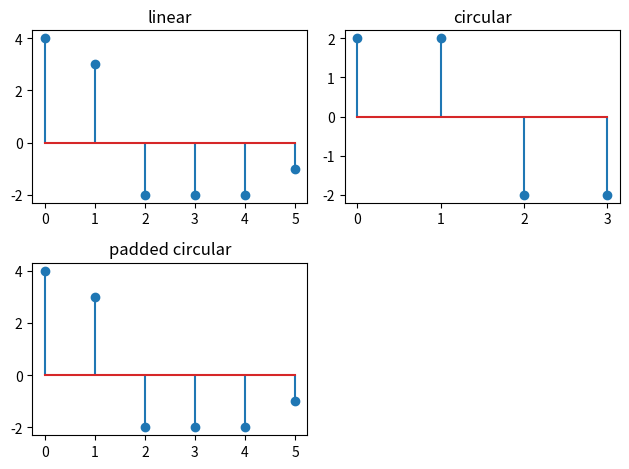

Reproduce this figure in Python.
import numpy as np
import matplotlib.pyplot as plt


def linear_convolution(x, h):
    K = len(x)
    z = np.zeros(2 * K - 2)
    for n in range(2 * K - 2):
        for k in range(K):
            if n - k >= 0 and n - k <= K - 1:
                z[n] += x[k] * h[n - k]
    return z


def circular_convolution(x, h):
    N = len(x)
    z = np.zeros(N)
    for n in range(N):
        for k in range(N):
            z[n] += x[k] * h[(n - k) % N]
    return z


if __name__ == "__main__":
    x = [4, 3, 2, 1]
    y = [1, 0, -1, 0]
    N = len(x)

    fig = plt.figure()
    ax1 = fig.add_subplot(2, 2, 1)
    ax2 = fig.add_subplot(2, 2, 2)
    ax3 = fig.add_subplot(2, 2, 3)
    ax1.stem(linear_convolution(x, y), label="linear")
    ax2.stem(circular_convolution(x, y), label="circular")
    ax3.stem(circular_convolution(np.pad(x, ((0, N - 2))), np.pad(y, ((0, N - 2)))))
    ax1.set_title("linear")
    ax2.set_title("circular")
    ax3.set_title("padded circular")
    plt.tight_layout()
    plt.show()
